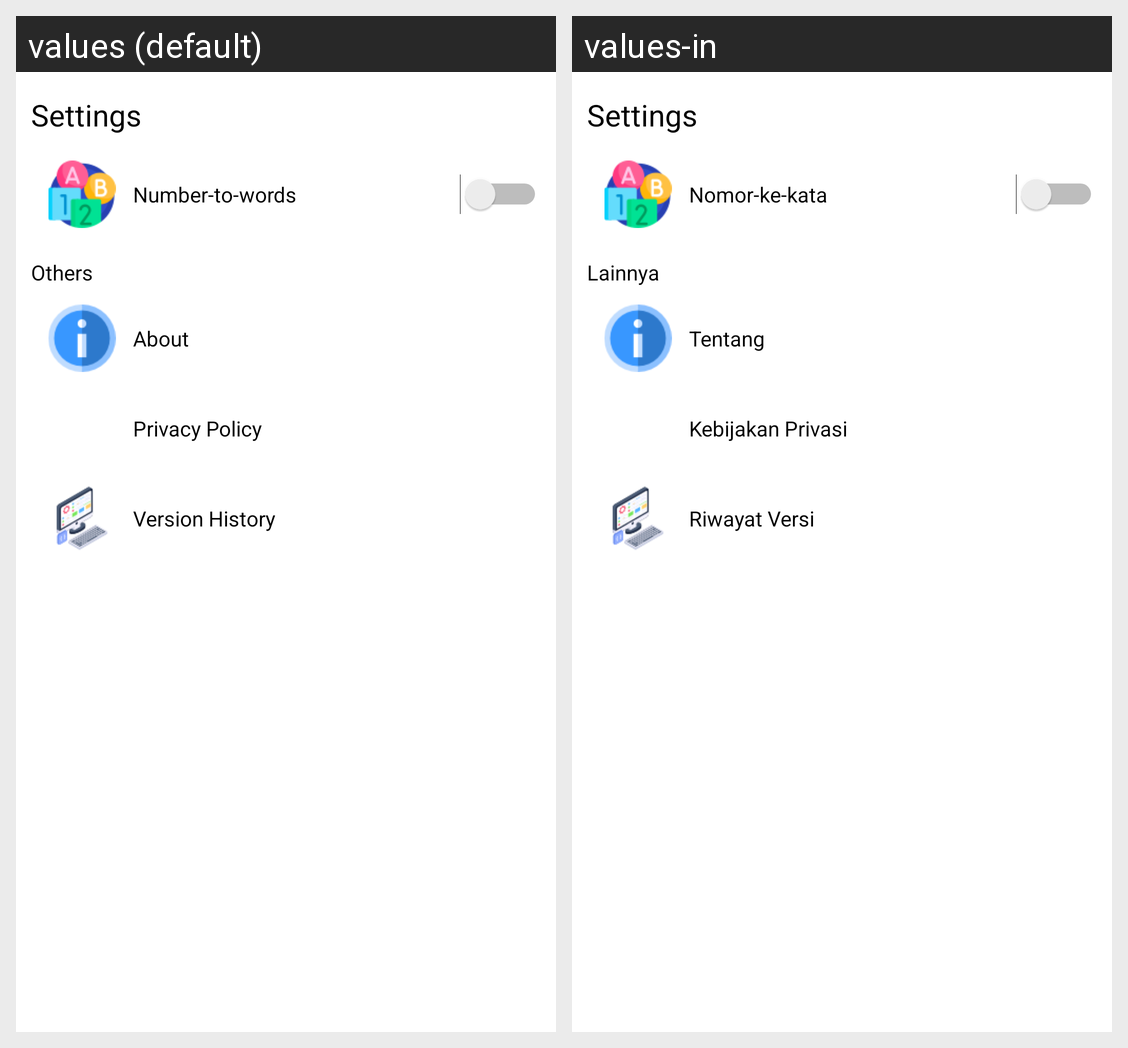

Locale-by-locale string values for the Android screen shown in this grid:
Android screen res/layout/fragment_settings.xml rendered under 2 locales, left to right: values (default), values-in. Device: Nexus 5 (rendered at 1080×1920; each locale shown at half size, 540×960, under a caption strip naming it); theme Theme.MaterialComponents.DayNight.NoActionBar.
Strings drawn on this screen, with the default value and each locale's value (text and hints the layout hard-codes, and strings that could not be matched under every locale, appear in the picture but are not listed):

action_settings
  values: Settings
  values-in: Settings  [not translated; the default value is used]

Number_to_words
  values: Number-to-words
  values-in: Nomor-ke-kata

others
  values: Others
  values-in: Lainnya

about
  values: About
  values-in: Tentang

privacypolicy
  values: Privacy Policy
  values-in: Kebijakan Privasi

versionhistory
  values: Version History
  values-in: Riwayat Versi
